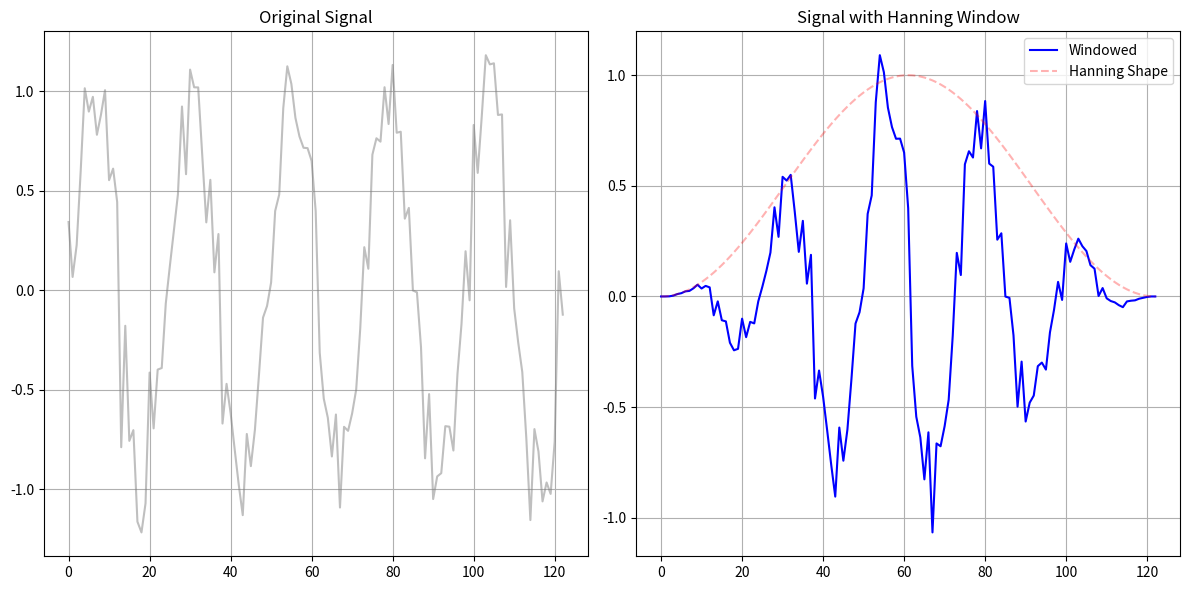

This figure's Python source:
import numpy as np
import matplotlib.pyplot as plt

# 1. 데이터 준비 (123개의 샘플)
n = 123
x = np.linspace(0, 1, n)
# 약간의 진동이 있는 랜덤 신호 생성
data = np.sin(2 * np.pi * 5 * x) + np.random.normal(0, 0.2, n)

# 2. 해닝 창 생성
window = np.hanning(n)

# 3. 윈도우 적용 (Element-wise multiplication)
processed_data = data * window

# 4. 시각화
plt.figure(figsize=(12, 6))

# 원본 데이터 플롯
plt.subplot(1, 2, 1)
plt.plot(data, color='gray', alpha=0.5, label='Original')
plt.title("Original Signal")
plt.grid(True)

# 해닝 창이 적용된 데이터 플롯
plt.subplot(1, 2, 2)
plt.plot(processed_data, color='blue', label='Windowed')
plt.plot(window, 'r--', label='Hanning Shape', alpha=0.3) # 해닝 창의 형태도 같이 표시
plt.title("Signal with Hanning Window")
plt.grid(True)
plt.legend()

plt.tight_layout()
plt.show()